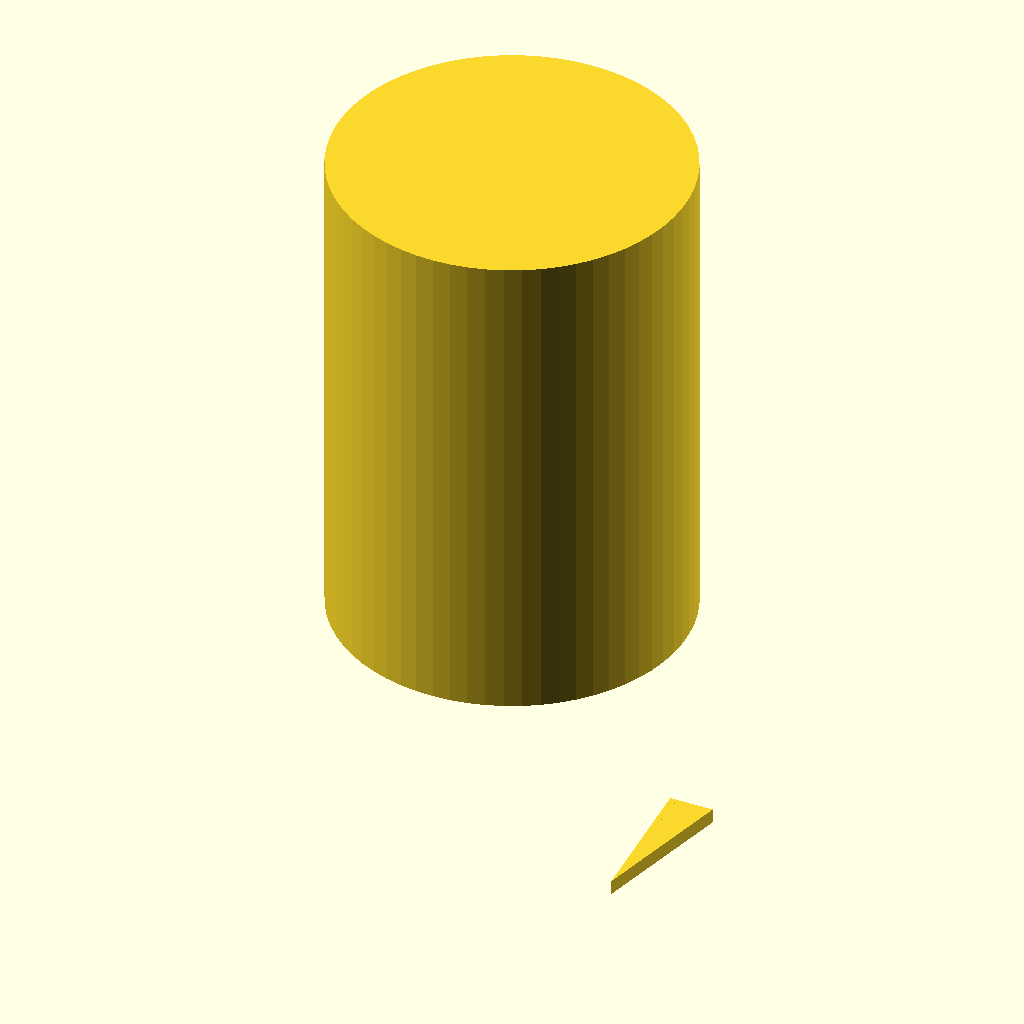
Cell 1 — every parameter at its default value.
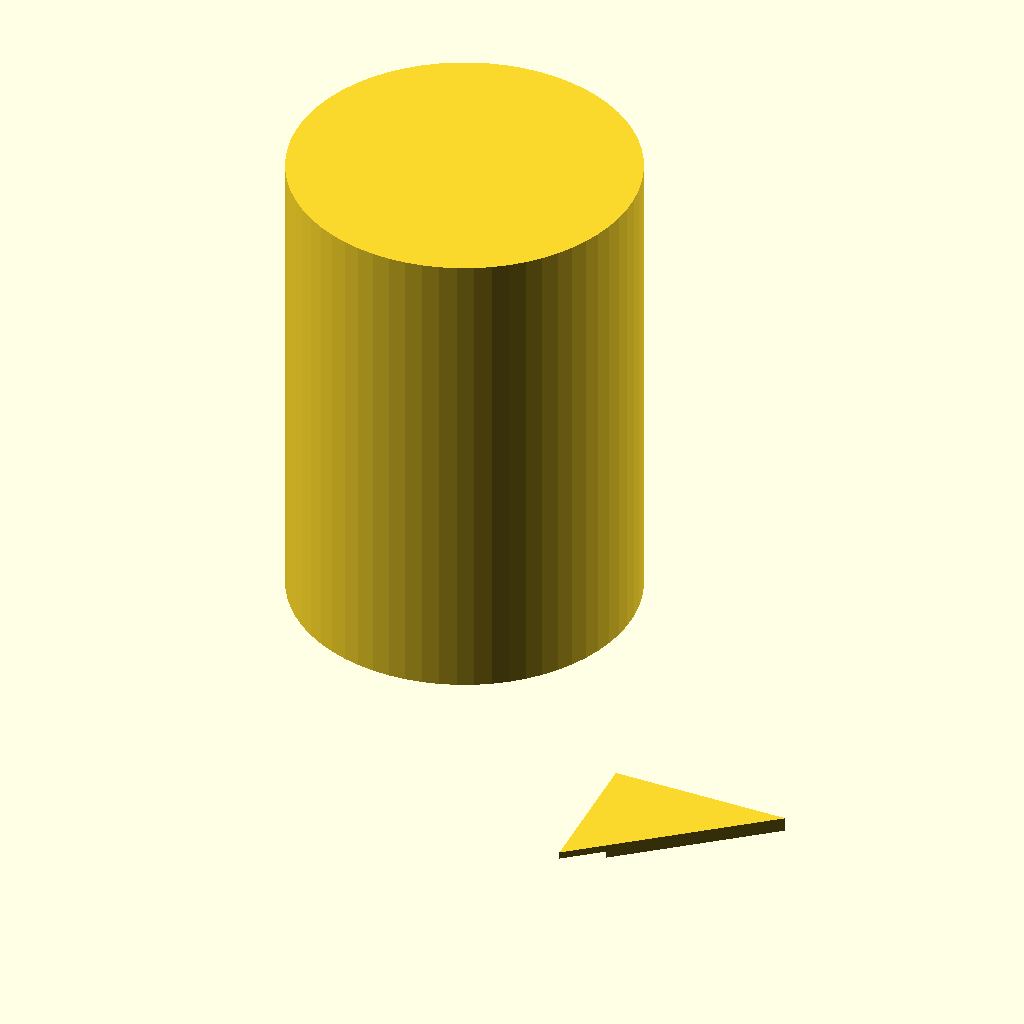
Cell 2 — outer_diameter_8mm set to 19, the other parameters unchanged.
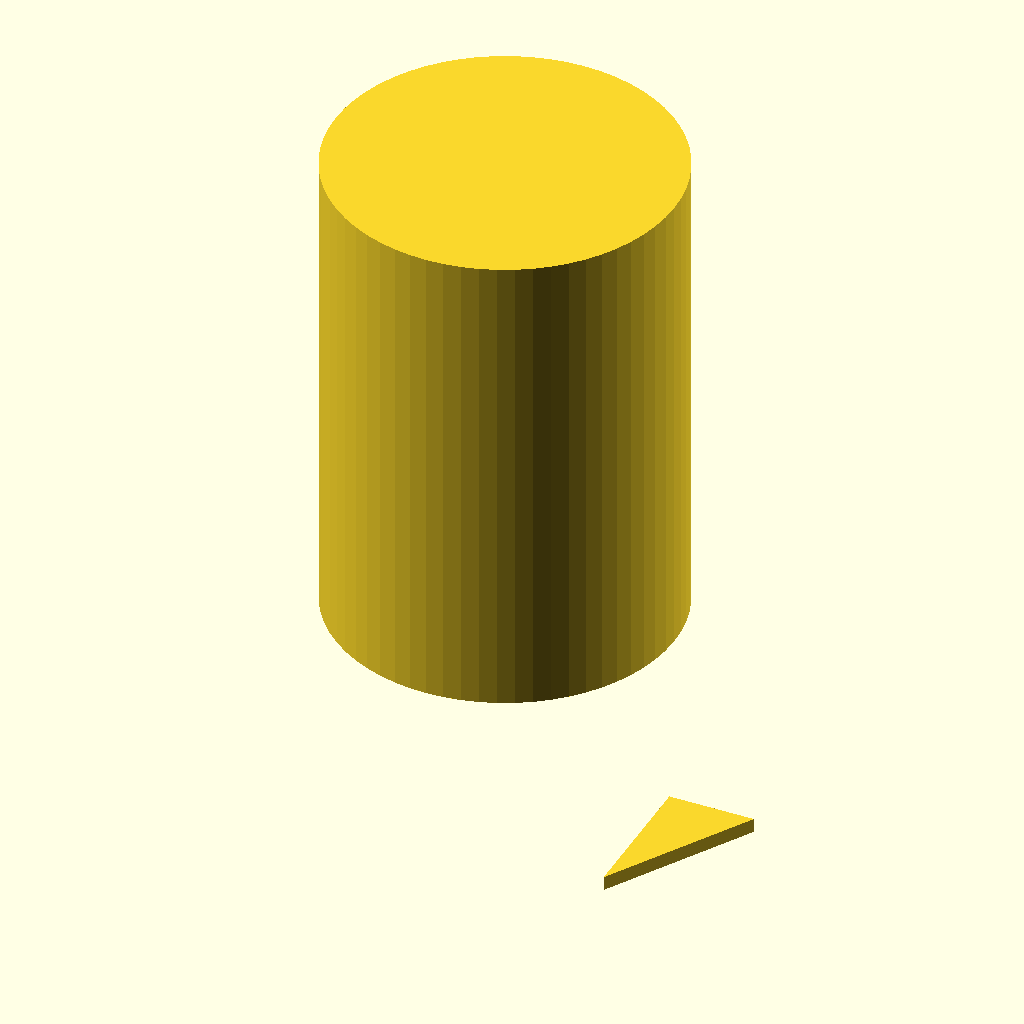
Cell 3: outer_diameter_5mm = 13 (everything else at default).
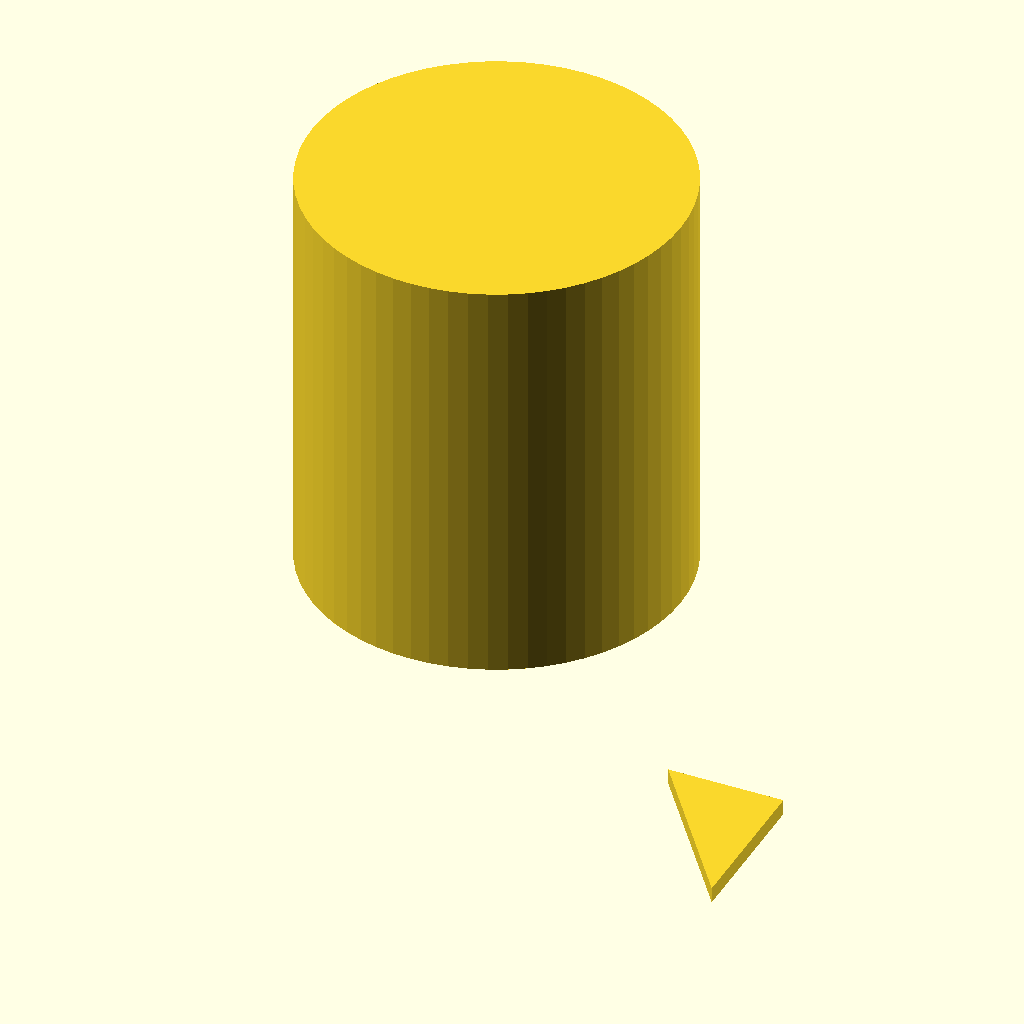
Cell 4 — inner_diameter set to 14, the other parameters unchanged.
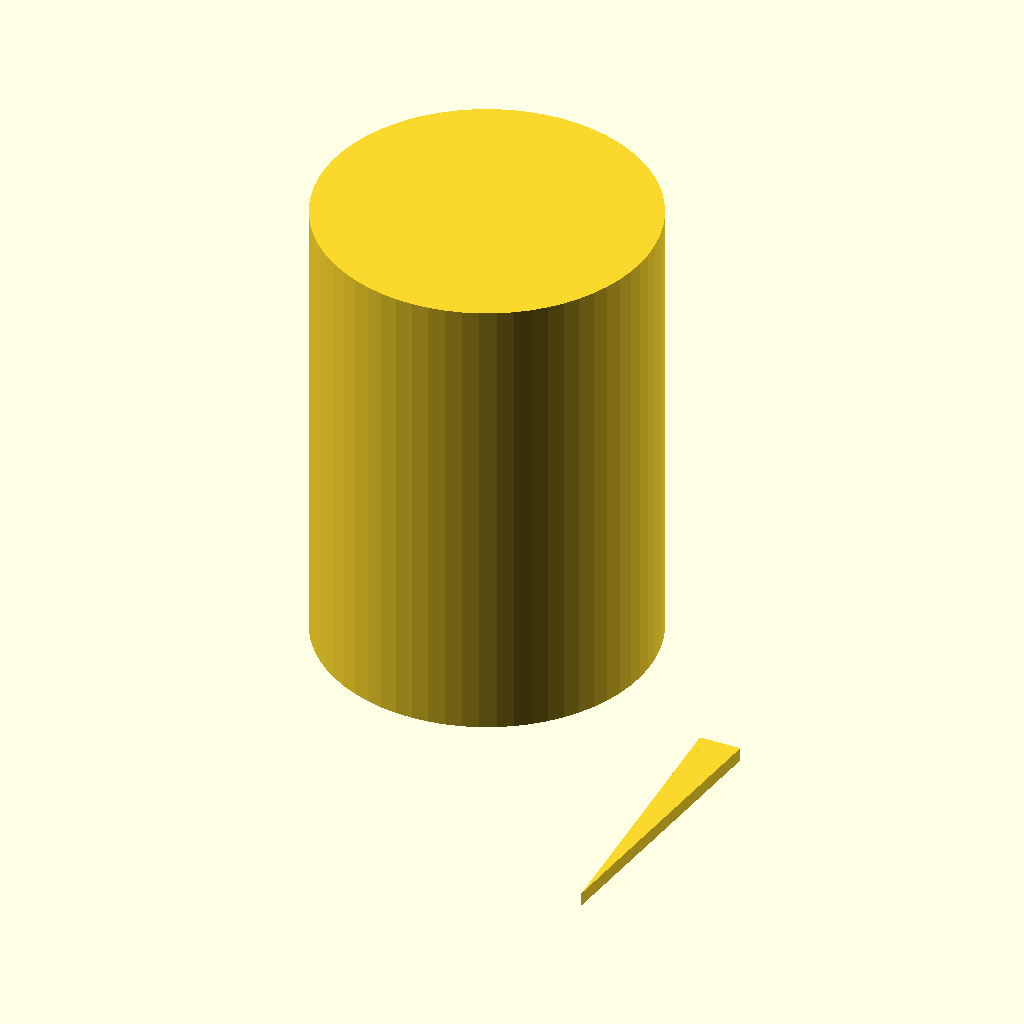
Cell 5: the same model with barb_height = 20.
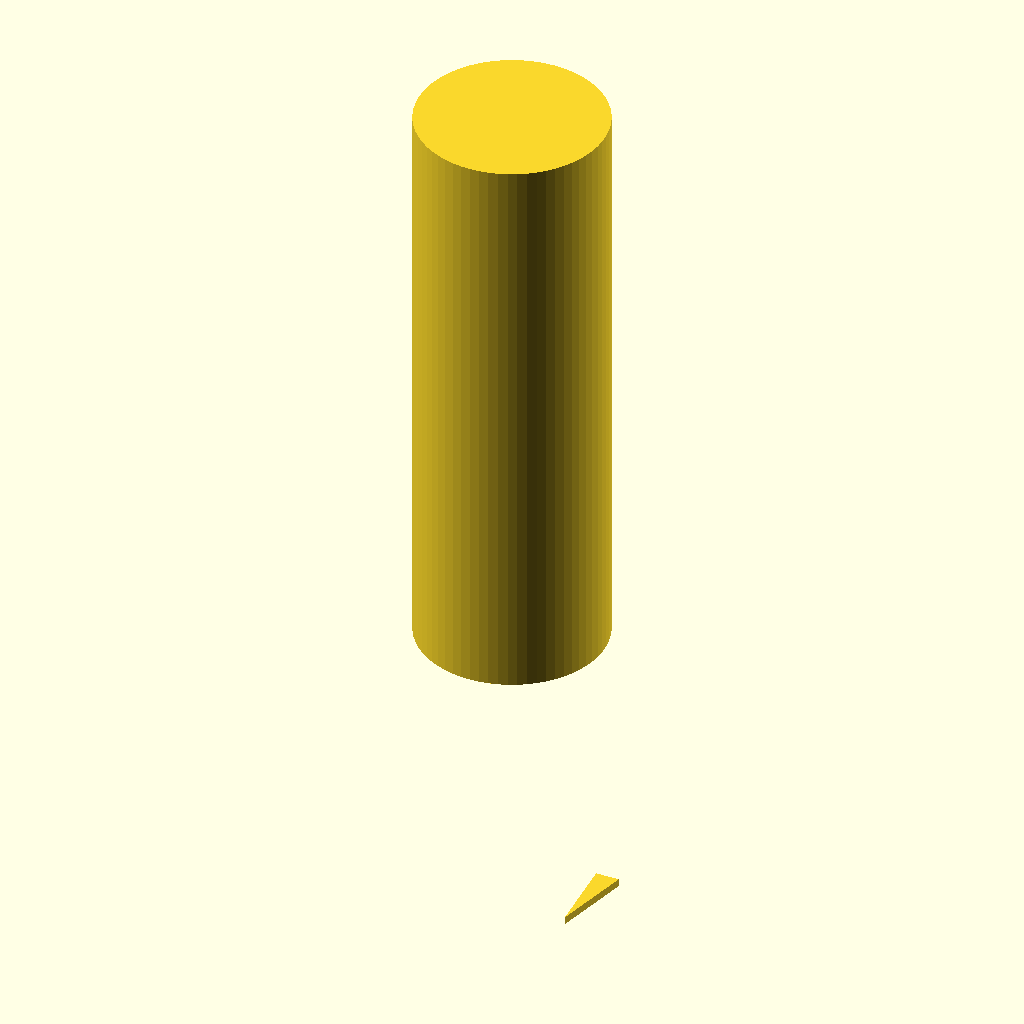
Cell 6: the same model with length = 82.
The same orthographic view direction (rotation 55°, 0°, 25°; colour scheme Cornfield) for every cell, with the view re-fitted per cell, so scale and position can differ between cells.
The OpenSCAD source (bench/results/main/code/qwen2.5-coder_3b/hose_barb_reducer_8_5_s0_a1.scad):
// Define dimensions
$fn = 64; // Number of facets for rounded edges

// Outer diameter of the reducer
outer_diameter_8mm = 9.5;
outer_diameter_5mm = 6.5;

// Inner diameter of the reducer
inner_diameter = 7.0;

// Height of each barb
barb_height = 10;

// Length of the reducer
length = 41;

// Create the outer shell of the reducer
difference() {
    // Outer surface of the reducer
    union() {
        for (z=[0:20]) {
            polygon([
                [outer_diameter_8mm, barb_height],
                [inner_diameter, barb_height],
                [inner_diameter, 0]
            ], center=true);
        }
        for (z=[25:41]) {
            polygon([
                [outer_diameter_5mm, barb_height],
                [inner_diameter, barb_height],
                [inner_diameter, 0]
            ], center=true);
        }
    }

    // Inner surface of the reducer
    translate([0, 0, -inner_diameter/2]) {
        cube([outer_diameter_8mm, outer_diameter_5mm, inner_diameter], center=true);
    }
}

// Create the cylindrical collar
translate([0, 0, length-inner_diameter/2]) {
    cylinder(r=12, h=length-inner_diameter, center=true);
}
Customizer parameters (derived from the source; name, type, default, range or options):
outer_diameter_8mm: number, default 9.5
outer_diameter_5mm: number, default 6.5
inner_diameter: number, default 7
barb_height: number, default 10
length: number, default 41
